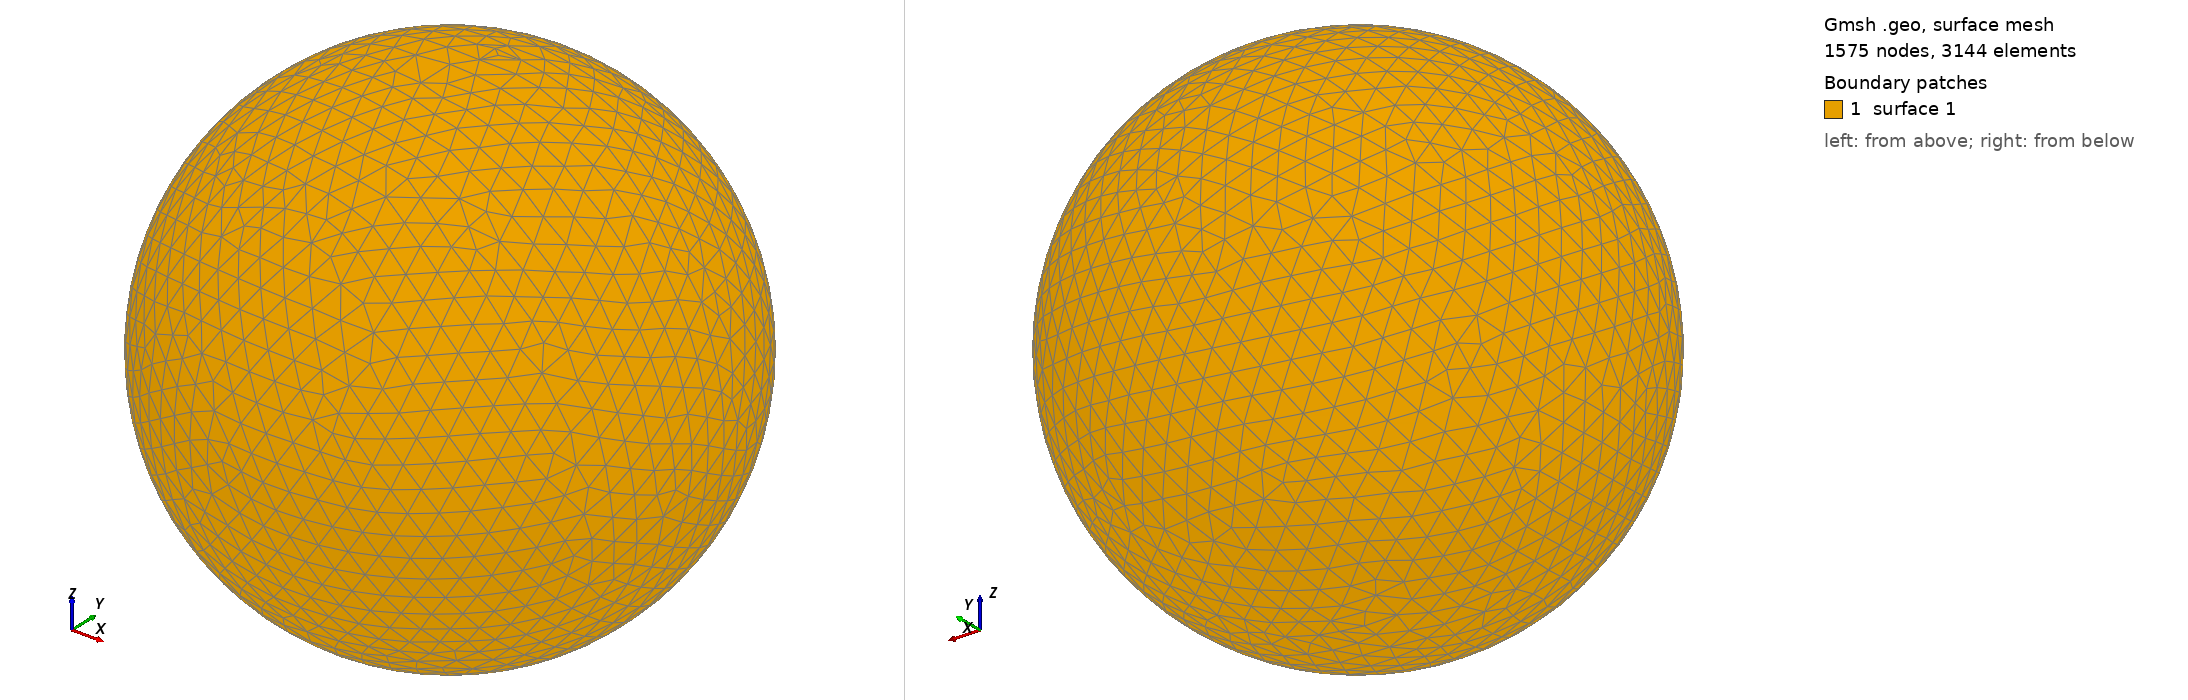

Gmsh geometry script, surface-meshed: 1575 nodes, 3144 surface elements. Boundary patches (legend numbers): 1 surface 1. Left view from above one corner, right view from below the opposite corner. The script declares no physical surfaces, so the legend lists its geometric surfaces. The drawing asked Gmsh for element sizes between 1% and 20% of the model's largest extent; the script's own settings can give other sizes.

=== shot0722.geo (drawn) ===
SetFactory("OpenCASCADE");
Point(1) = {0,0,0,0};
Sphere(1) = {0,0,0,0.00748900};
MeshSize{ PointsOf{ Surface{:}; } } = 0.000748900;
Mesh.ElementOrder=1;
Mesh.Format=39;
